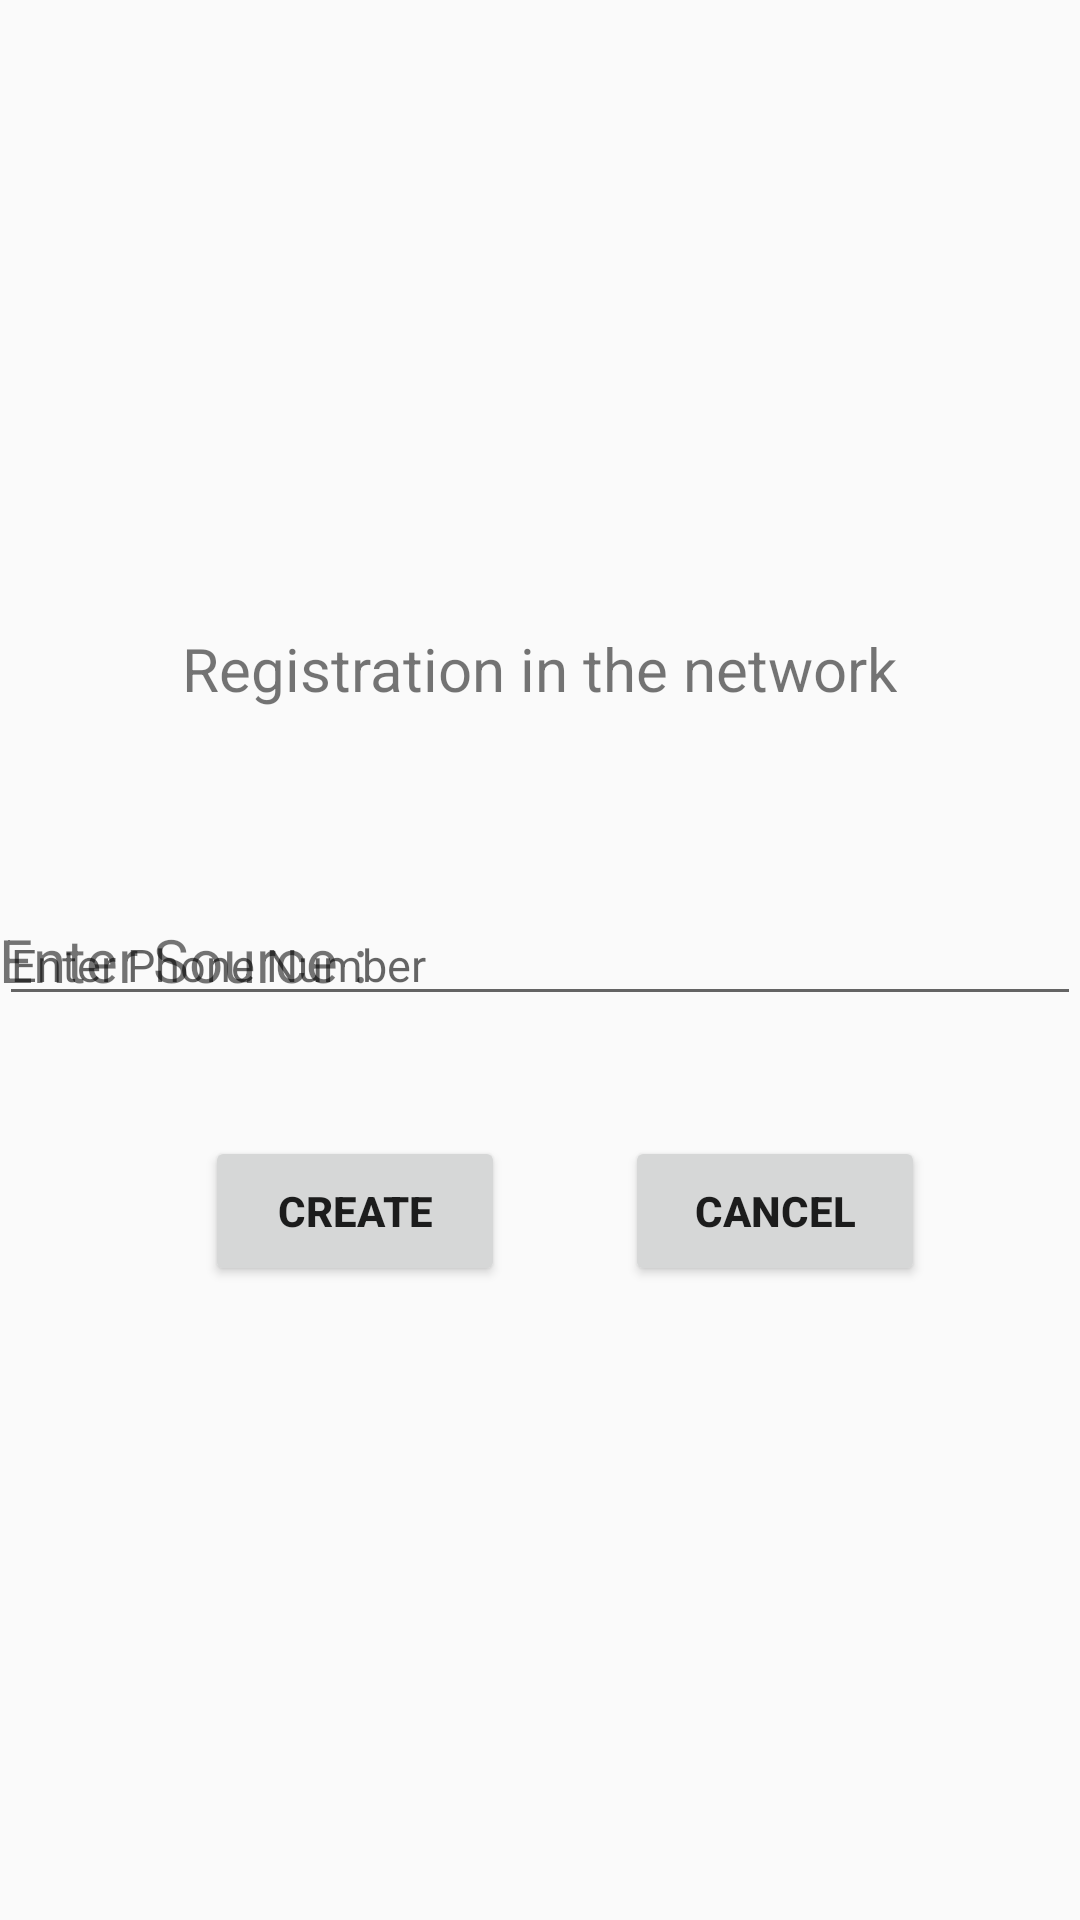

The Android layout XML behind this screen, and the referenced resources:
<!-- AndroidManifest.xml: activity theme AppTheme -->
<!-- res/layout/activity_registration.xml -->
<RelativeLayout xmlns:android="http://schemas.android.com/apk/res/android"
    xmlns:tools="http://schemas.android.com/tools" android:layout_width="match_parent"
    android:layout_height="match_parent" android:paddingLeft="@dimen/activity_horizontal_margin"
    android:paddingRight="@dimen/activity_horizontal_margin"
    android:paddingTop="@dimen/activity_vertical_margin"
    android:paddingBottom="@dimen/activity_vertical_margin"
    tools:context="com.jit.disarmapp.RegistrationActivity"
    >


    <TextView android:text="Enter Source : " android:layout_width="wrap_content"
        android:layout_height="wrap_content"
        android:id="@+id/textView2"
        android:fontFamily="Roboto"
        android:textSize="20dp"
        android:layout_centerVertical="true"
        android:layout_alignParentLeft="true"
        android:layout_alignParentStart="true" />
    <android.support.design.widget.TextInputLayout
        android:layout_width="match_parent"
        android:layout_height="wrap_content"
        android:layout_above="@+id/EdtSource"
        android:layout_alignParentLeft="true"
        android:layout_alignParentStart="true"
        android:id="@+id/view">

    </android.support.design.widget.TextInputLayout>

    <TextView
        android:layout_width="wrap_content"
        android:layout_height="wrap_content"
        android:fontFamily="Roboto"
        android:textSize="20dp"
        android:text="Registration in the network"
        android:layout_marginBottom="65dp"
        android:layout_above="@+id/view"
        android:layout_centerHorizontal="true"
        android:editable="false" />
    <EditText
        android:id="@+id/EdtSource"
        android:layout_width="match_parent"
        android:layout_height="wrap_content"
        android:hint="Enter Phone Number"
        android:layout_centerVertical="true"
        android:layout_alignParentRight="true"
        android:layout_alignParentEnd="true"
        android:fontFamily="Roboto"
        android:textSize="15dp"
        android:ems="10"
        android:inputType="phone"
        android:layout_toEndOf="@+id/editText1"
        android:layout_toRightOf="@+id/textView2" />

    <Button
        android:id="@+id/create"
        android:layout_width="100dp"
        android:layout_height="50dp"
        android:text="Create"
        android:textStyle="bold"
        android:layout_alignTop="@+id/cancel"
        android:layout_toLeftOf="@+id/cancel"
        android:layout_toStartOf="@+id/cancel"
        android:layout_marginRight="40dp"
        android:layout_marginEnd="40dp" />
    <Button
        android:id="@+id/cancel"
        android:layout_width="100dp"
        android:layout_height="50dp"
        android:layout_marginTop="40dp"
        android:text="Cancel"
        android:textStyle="bold"
        android:layout_below="@+id/EdtSource"
        android:layout_alignRight="@+id/EdtSource"
        android:layout_alignEnd="@+id/EdtSource"
        android:layout_marginRight="52dp"
        android:layout_marginEnd="52dp" />


</RelativeLayout>
<!-- resources referenced by this layout -->
<resources>
  <style name="AppTheme" parent="Theme.AppCompat.Light.NoActionBar">
          
          <item name="colorPrimary">#009688</item>
          
          <item name="colorPrimaryDark">#00796B</item>
          
          <item name="colorAccent">#FF5252</item>
  
      </style>
</resources>
